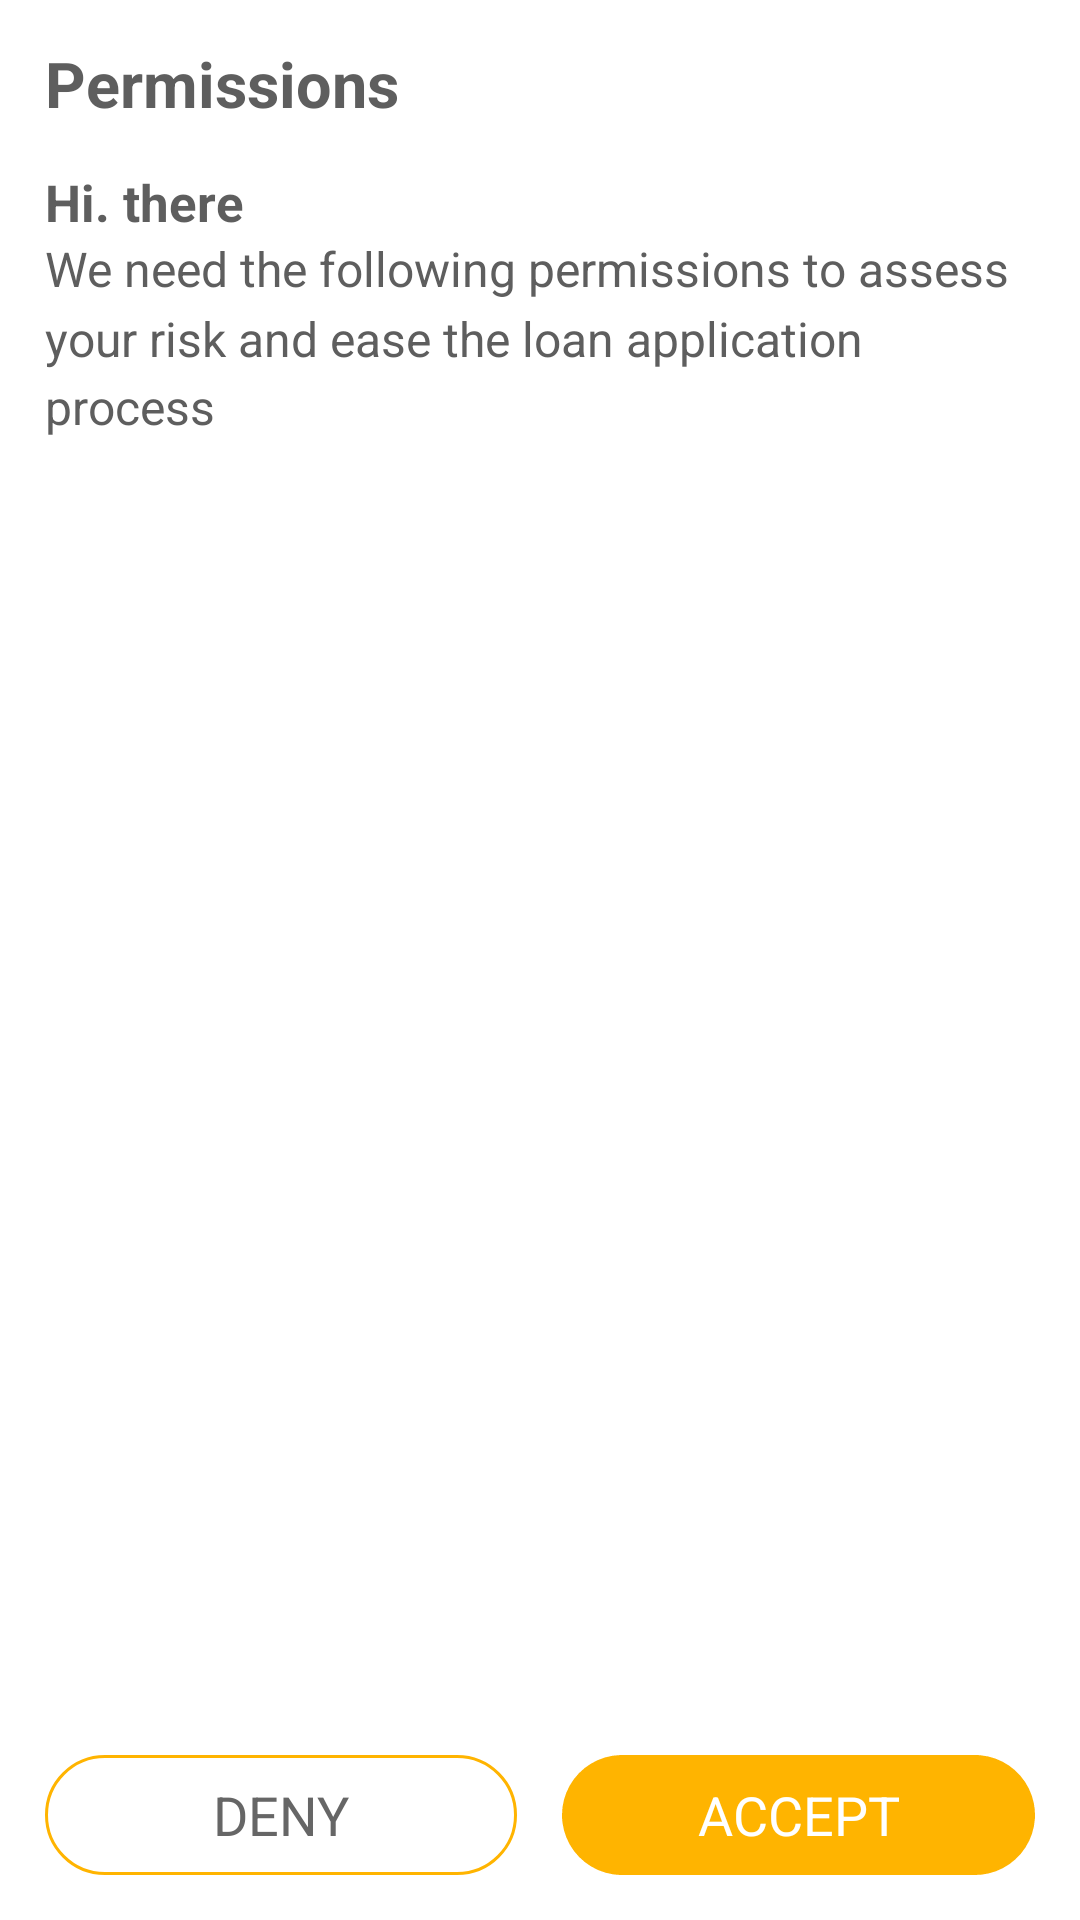

Layout XML and referenced resources for this Android screen:
<!-- AndroidManifest.xml: application theme AppTheme -->
<!-- res/layout/act_permission.xml -->
<?xml version="1.0" encoding="utf-8"?>
<layout xmlns:android="http://schemas.android.com/apk/res/android"
    xmlns:app="http://schemas.android.com/apk/res-auto"
    xmlns:tools="http://schemas.android.com/tools">

    <data>

        <variable
            name="clickListener"
            type="android.view.View.OnClickListener" />
    </data>


    <LinearLayout
        android:layout_width="match_parent"
        android:layout_height="match_parent"
        android:background="@color/white"
        android:fitsSystemWindows="true"
        android:orientation="vertical"
        tools:context="com.great.cash.rupee.module.home.PermissionPage">

        <TextView
            android:id="@+id/tv_title"
            android:layout_width="match_parent"
            android:layout_height="56dp"
            android:gravity="center_vertical"
            android:paddingStart="15dp"
            android:text="Permissions"
            android:textColor="@color/text_color2"
            android:textSize="21sp"
            android:textStyle="bold" />


        <TextView
            android:id="@+id/tv_hi"
            android:layout_width="wrap_content"
            android:layout_height="wrap_content"
            android:gravity="center_vertical"
            android:paddingStart="15dp"
            android:paddingEnd="0dp"
            android:text="@string/hi_there"
            android:textColor="@color/text_color2"
            android:textSize="17sp"
            android:textStyle="bold" />

        <TextView
            android:id="@+id/tv_permission_des"
            android:layout_width="wrap_content"
            android:layout_height="wrap_content"
            android:gravity="center_vertical"
            android:lineSpacingMultiplier="1.2"
            android:paddingStart="15dp"
            android:paddingEnd="15dp"
            android:text="@string/permission_des"
            android:textColor="@color/text_color2"
            android:textSize="16sp" />

        <androidx.recyclerview.widget.RecyclerView
            android:id="@+id/recycler"
            android:layout_width="match_parent"
            android:layout_height="0dp"
            android:layout_marginTop="25dp"
            android:layout_weight="1"
            tools:itemCount="10"
            tools:layoutManager="androidx.recyclerview.widget.LinearLayoutManager"
            tools:listitem="@layout/layout_permission_item" />

        <LinearLayout
            android:layout_width="match_parent"
            android:layout_height="wrap_content"
            android:layout_marginTop="15dp"
            android:paddingBottom="15dp"
            android:orientation="horizontal">

            <TextView
                android:id="@+id/btn_cancel"
                android:layout_width="0dp"
                android:layout_height="40dp"
                android:layout_marginStart="15dp"
                android:layout_weight="1"
                android:background="@drawable/cancel_btn_bg"
                android:gravity="center"
                android:onClick="@{clickListener}"
                android:text="DENY"
                android:textColor="@color/text_grey"
                android:textSize="18sp" />

            <TextView
                android:id="@+id/btn_confirm"
                android:layout_width="0dp"
                android:layout_height="40dp"
                android:layout_marginStart="15dp"
                android:layout_marginEnd="15dp"
                android:layout_weight="1"
                android:background="@drawable/confirm_btn_bg"
                android:gravity="center"
                android:onClick="@{clickListener}"
                android:text="ACCEPT"
                android:textColor="@color/white"
                android:textSize="18sp" />
        </LinearLayout>

        <LinearLayout
            android:layout_width="match_parent"
            android:layout_height="wrap_content"
            android:layout_margin="15dp"
            android:visibility="gone"
            android:orientation="horizontal">

            <ImageView
                android:id="@+id/iv_agree"
                android:layout_width="20dp"
                android:layout_height="20dp"
                android:onClick="@{clickListener}"
                android:padding="4dp"
                android:src="@mipmap/icon_check_true" />

            <TextView
                android:id="@+id/tv_go_des"
                android:layout_width="match_parent"
                android:layout_height="wrap_content"
                android:gravity="center_vertical"
                android:lineSpacingMultiplier="1.2"
                android:text="@string/ok_go_des"
                android:textColor="@color/text_color3"
                android:textSize="13sp" />
        </LinearLayout>


    </LinearLayout>

</layout>
<!-- res/layout/layout_permission_item.xml (included above) -->
<?xml version="1.0" encoding="utf-8"?>
<layout xmlns:android="http://schemas.android.com/apk/res/android"
    xmlns:app="http://schemas.android.com/apk/res-auto">

    <androidx.constraintlayout.widget.ConstraintLayout
        android:layout_width="match_parent"
        android:layout_height="wrap_content"
        android:layout_marginTop="15dp">

        <ImageView
            android:id="@+id/iv_icon"
            android:layout_width="28dp"
            android:layout_height="28dp"
            android:layout_marginStart="15dp"
            app:layout_constraintStart_toStartOf="parent"
            app:layout_constraintTop_toTopOf="parent" />

        <TextView
            android:id="@+id/tv_title"
            android:layout_width="wrap_content"
            android:layout_height="wrap_content"
            android:layout_marginStart="12dp"
            android:text="title"
            android:textColor="@color/text_color2"
            android:textSize="15sp"
            app:layout_constraintStart_toEndOf="@id/iv_icon"
            app:layout_constraintTop_toTopOf="@id/iv_icon" />

        <TextView
            android:id="@+id/tv_des"
            android:layout_width="0dp"
            android:layout_height="wrap_content"
            android:layout_marginEnd="15dp"
            android:text="des"
            android:textColor="@color/text_color3"
            android:textSize="13sp"
            app:layout_constraintEnd_toEndOf="parent"
            app:layout_constraintStart_toStartOf="@id/tv_title"
            app:layout_constraintTop_toBottomOf="@id/tv_title" />
    </androidx.constraintlayout.widget.ConstraintLayout>

</layout>
<!-- resources referenced by this layout -->
<resources>
  <color name="text_color2">#5E5E5E</color>
  <color name="text_color3">#FF999999</color>
  <color name="text_grey">#666666</color>
  <color name="white">#FFFFFF</color>
  <!-- drawable cancel_btn_bg (drawable) -->
  <?xml version="1.0" encoding="utf-8"?>
  <shape xmlns:android="http://schemas.android.com/apk/res/android">
      <corners android:radius="20dp"/>
      <solid android:color="@color/white"/>
      <stroke android:color="#ffb400" android:width="1dp"/>
  </shape>
  <!-- drawable confirm_btn_bg (drawable) -->
  <?xml version="1.0" encoding="utf-8"?>
  <shape xmlns:android="http://schemas.android.com/apk/res/android"
      android:shape="rectangle">
  
      <solid android:color="#ffb400" />
  
      <corners
          android:radius="20dp"/>
  
      <stroke
          android:width="1dp"
          android:color="#ffb400"
          android:dashWidth="5dp" />
  
  </shape>
  <!-- mipmap icon_check_true: png bitmap (mipmap-xxhdpi, 243 bytes) -->
  <string name="hi_there">Hi. there</string>
  <string name="ok_go_des">By continuing you agree to our Terms of Service &amp; Privacy Policy and receive communication from FiWallet via SMS and E-mail</string>
  <string name="permission_des">We need the following permissions to assess your risk and ease the loan application process</string>
  <style name="AppTheme" parent="Theme.AppCompat.Light.NoActionBar">
          <item name="colorPrimary">@color/background_color0</item>
          <item name="colorPrimaryDark">@color/colorAccent</item>
          <item name="colorAccent">@color/colorAccent</item>
          <item name="android:windowBackground">@color/background_color0</item>
          <item name="android:windowAnimationStyle">@style/AnimationActivity</item>
      </style>
  <color name="background_color0">#fff9f7f4</color>
  <color name="colorAccent">#ffb400</color>
  <style name="AnimationActivity" parent="@android:style/Animation.Activity">
          <item name="android:activityOpenEnterAnimation">@anim/slide_in_left</item>
          <item name="android:activityOpenExitAnimation">@anim/slide_out_left</item>
          <item name="android:activityCloseEnterAnimation">@anim/slide_in_right</item>
          <item name="android:activityCloseExitAnimation">@anim/slide_out_right</item>
      </style>
</resources>
